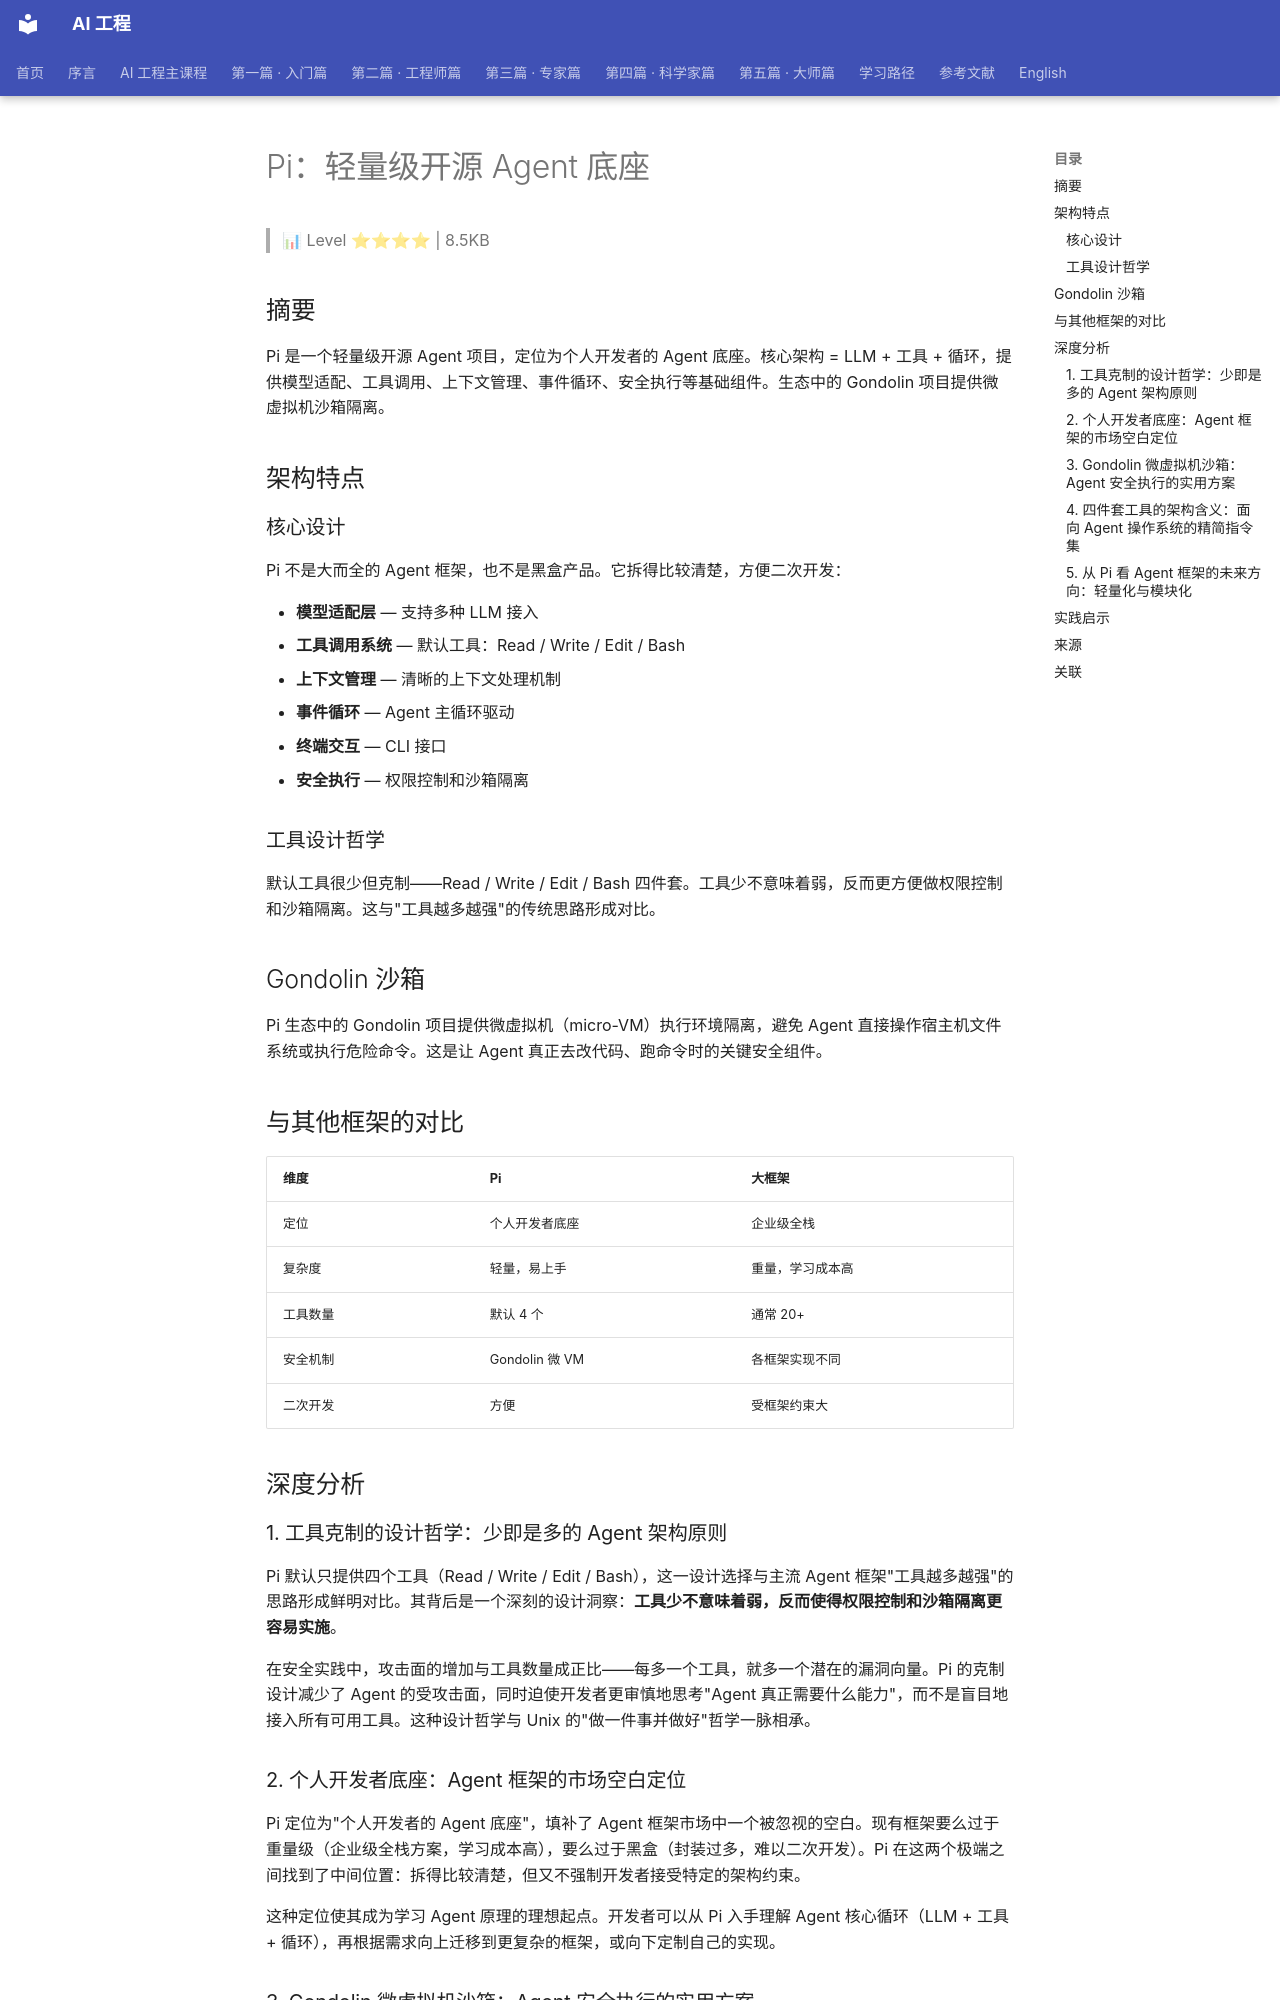

repository: QianJinGuo/wiki-book · page: ch04/329-pi-agent.html · generator: mkdocs

# Pi：轻量级开源 Agent 底座

> 📊 Level ⭐⭐⭐⭐ | 8.5KB

## 摘要

Pi 是一个轻量级开源 Agent 项目，定位为个人开发者的 Agent 底座。核心架构 = LLM + 工具 + 循环，提供模型适配、工具调用、上下文管理、事件循环、安全执行等基础组件。生态中的 Gondolin 项目提供微虚拟机沙箱隔离。

## 架构特点

### 核心设计

Pi 不是大而全的 Agent 框架，也不是黑盒产品。它拆得比较清楚，方便二次开发：

- **模型适配层** — 支持多种 LLM 接入
- **工具调用系统** — 默认工具：Read / Write / Edit / Bash
- **上下文管理** — 清晰的上下文处理机制
- **事件循环** — Agent 主循环驱动
- **终端交互** — CLI 接口
- **安全执行** — 权限控制和沙箱隔离

### 工具设计哲学

默认工具很少但克制——Read / Write / Edit / Bash 四件套。工具少不意味着弱，反而更方便做权限控制和沙箱隔离。这与"工具越多越强"的传统思路形成对比。

## Gondolin 沙箱

Pi 生态中的 Gondolin 项目提供微虚拟机（micro-VM）执行环境隔离，避免 Agent 直接操作宿主机文件系统或执行危险命令。这是让 Agent 真正去改代码、跑命令时的关键安全组件。

## 与其他框架的对比

| 维度 | Pi | 大框架 |
|------|-----|--------|
| 定位 | 个人开发者底座 | 企业级全栈 |
| 复杂度 | 轻量，易上手 | 重量，学习成本高 |
| 工具数量 | 默认 4 个 | 通常 20+ |
| 安全机制 | Gondolin 微 VM | 各框架实现不同 |
| 二次开发 | 方便 | 受框架约束大 |

## 深度分析

### 1. 工具克制的设计哲学：少即是多的 Agent 架构原则

Pi 默认只提供四个工具（Read / Write / Edit / Bash），这一设计选择与主流 Agent 框架"工具越多越强"的思路形成鲜明对比。其背后是一个深刻的设计洞察：**工具少不意味着弱，反而使得权限控制和沙箱隔离更容易实施**。

在安全实践中，攻击面的增加与工具数量成正比——每多一个工具，就多一个潜在的漏洞向量。Pi 的克制设计减少了 Agent 的受攻击面，同时迫使开发者更审慎地思考"Agent 真正需要什么能力"，而不是盲目地接入所有可用工具。这种设计哲学与 Unix 的"做一件事并做好"哲学一脉相承。

### 2. 个人开发者底座：Agent 框架的市场空白定位

Pi 定位为"个人开发者的 Agent 底座"，填补了 Agent 框架市场中一个被忽视的空白。现有框架要么过于重量级（企业级全栈方案，学习成本高），要么过于黑盒（封装过多，难以二次开发）。Pi 在这两个极端之间找到了中间位置：拆得比较清楚，但又不强制开发者接受特定的架构约束。

这种定位使其成为学习 Agent 原理的理想起点。开发者可以从 Pi 入手理解 Agent 核心循环（LLM + 工具 + 循环），再根据需求向上迁移到更复杂的框架，或向下定制自己的实现。

### 3. Gondolin 微虚拟机沙箱：Agent 安全执行的实用方案

Pi 生态中的 Gondolin 项目代表了 Agent 安全执行的一个实用方向：微虚拟机（micro-VM）隔离。与其他方案（如 Docker 容器、gVisor、Firecracker）相比，Gondolin 专注于个人开发者场景，提供轻量级的执行环境隔离，避免 Agent 直接操作宿主机文件系统或执行危险命令。

在 Agent 的典型工作流中（读取代码、编辑文件、执行命令、浏览网络），每一步都有安全风险。Gondolin 的微 VM 方案在安全性和性能之间提供了合理的平衡：隔离性优于纯软件沙箱（如 Docker），而性能开销低于全虚拟化方案（如 QEMU）。这对于个人开发者的本地 Agent 场景尤为关键。
